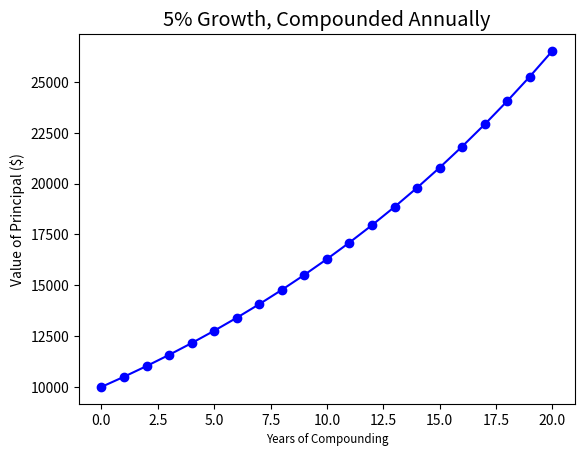

The matplotlib source for this figure:
# 13.1 Plotting Using Matplotlib
import matplotlib.pyplot as plt

# Code from page 261
principal = 10000 # initial investment
interest_rate = 0.05
years = 20

values = []
for i in range(years + 1):
    values.append(principal)
    principal += principal * interest_rate


# plt.plot(values, 'bo') # plot using blue circle markers, no line
plt.plot(values, color='blue', marker='o')

plt.title('5% Growth, Compounded Annually',
          fontsize='x-large')
plt.xlabel('Years of Compounding', fontsize='small')
plt.ylabel('Value of Principal ($)', fontsize='medium')